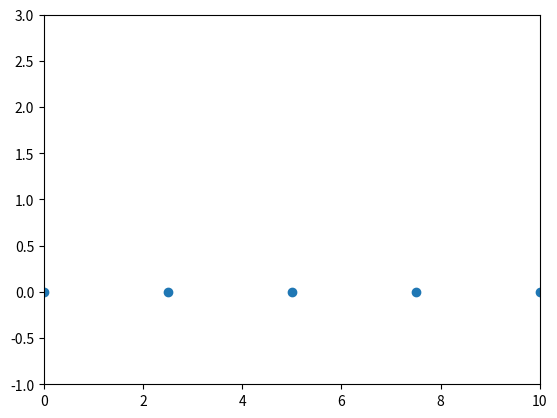

Here is the Python script that generated this plot:
import numpy as np
import matplotlib.pyplot as plt

# x1 = np.linspace(min, max, nb_points)
x1 = np.linspace(0, 15, 7)
print(x1)

y = np.zeros(7)
print(y)

#plt.plot(x1, y, 'o')
plt.plot(x1, y, 'o')

plt.xlim(0, 10)
plt.ylim(-1, 3)

plt.show()

